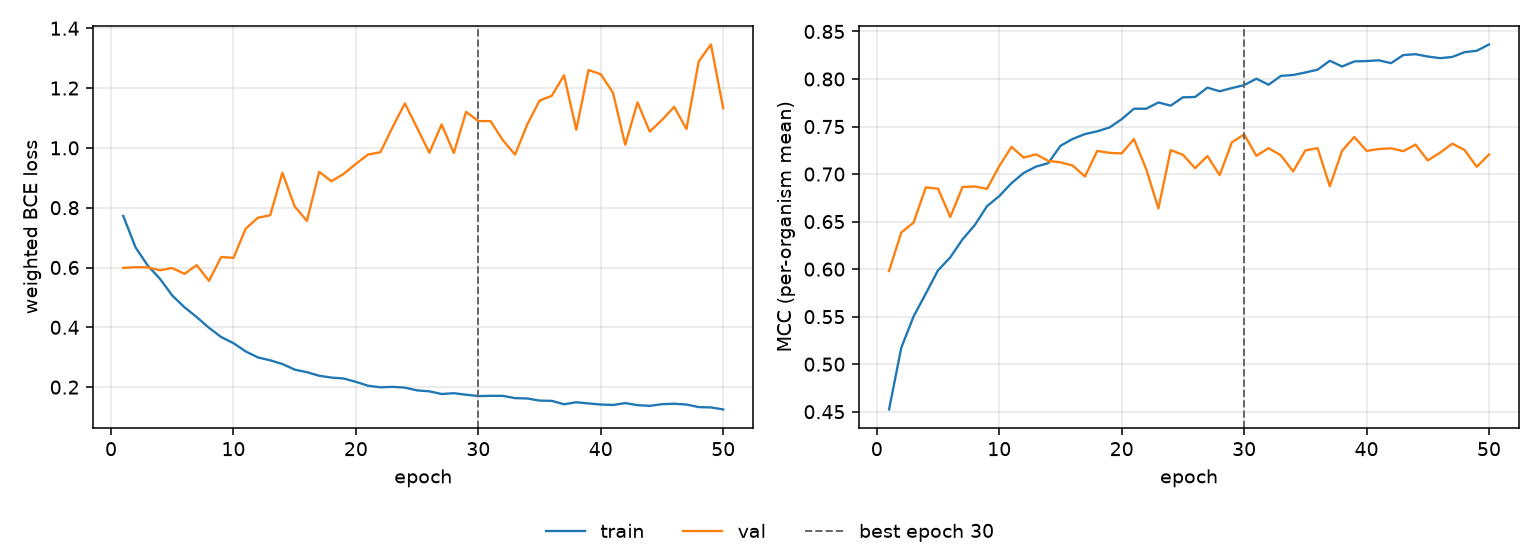

Values plotted in this chart, from the file beside it:
epoch, tr_loss, vl_loss, tr_mcc, vl_mcc, is_best
1, 0.7725, 0.5986, 0.4524, 0.5981, False
2, 0.6676, 0.601, 0.5174, 0.6386, False
3, 0.6063, 0.6005, 0.5502, 0.6489, False
4, 0.5621, 0.5907, 0.5743, 0.686, False
5, 0.5064, 0.5983, 0.5987, 0.6846, False
6, 0.4671, 0.5786, 0.6124, 0.6548, False
7, 0.4342, 0.608, 0.6314, 0.6864, False
8, 0.3984, 0.5552, 0.6463, 0.6869, False
9, 0.3674, 0.6352, 0.6663, 0.6845, False
10, 0.3471, 0.6322, 0.6768, 0.7083, False
11, 0.3194, 0.7298, 0.6904, 0.7286, False
12, 0.2993, 0.7664, 0.7012, 0.7173, False
13, 0.2897, 0.7746, 0.7078, 0.7208, False
14, 0.2774, 0.9167, 0.7114, 0.7139, False
15, 0.2586, 0.804, 0.7297, 0.7124, False
16, 0.25, 0.7559, 0.737, 0.709, False
17, 0.238, 0.9197, 0.7421, 0.6974, False
18, 0.2319, 0.8885, 0.745, 0.7243, False
19, 0.2289, 0.9129, 0.749, 0.7223, False
20, 0.2177, 0.9465, 0.7577, 0.7217, False
21, 0.2046, 0.9778, 0.7687, 0.7368, False
22, 0.1994, 0.9853, 0.7687, 0.7053, False
23, 0.2009, 1.069, 0.7753, 0.6639, False
24, 0.1984, 1.149, 0.772, 0.7252, False
25, 0.1891, 1.067, 0.7807, 0.7203, False
26, 0.186, 0.9836, 0.7811, 0.7062, False
27, 0.177, 1.078, 0.7909, 0.719, False
28, 0.1797, 0.983, 0.7871, 0.6989, False
29, 0.1747, 1.12, 0.7905, 0.7334, False
30, 0.1701, 1.09, 0.7935, 0.7417, True
31, 0.171, 1.089, 0.8003, 0.7193, False
32, 0.1708, 1.026, 0.794, 0.7272, False
33, 0.1632, 0.9774, 0.8032, 0.7198, False
34, 0.1621, 1.079, 0.8042, 0.7028, False
35, 0.155, 1.158, 0.8068, 0.7249, False
36, 0.1541, 1.174, 0.8098, 0.7273, False
37, 0.1428, 1.243, 0.8192, 0.6872, False
38, 0.1495, 1.061, 0.8132, 0.7245, False
39, 0.1455, 1.26, 0.8185, 0.739, False
40, 0.1418, 1.246, 0.8189, 0.7244, False
41, 0.1404, 1.184, 0.8197, 0.7263, False
42, 0.1466, 1.01, 0.8166, 0.7271, False
43, 0.1398, 1.152, 0.8252, 0.7241, False
44, 0.1375, 1.054, 0.8261, 0.731, False
45, 0.143, 1.093, 0.8236, 0.7143, False
46, 0.1445, 1.137, 0.8219, 0.7225, False
47, 0.1419, 1.063, 0.8232, 0.732, False
48, 0.1332, 1.289, 0.8282, 0.7254, False
49, 0.1322, 1.346, 0.8297, 0.7076, False
50, 0.1254, 1.132, 0.8363, 0.7206, False
